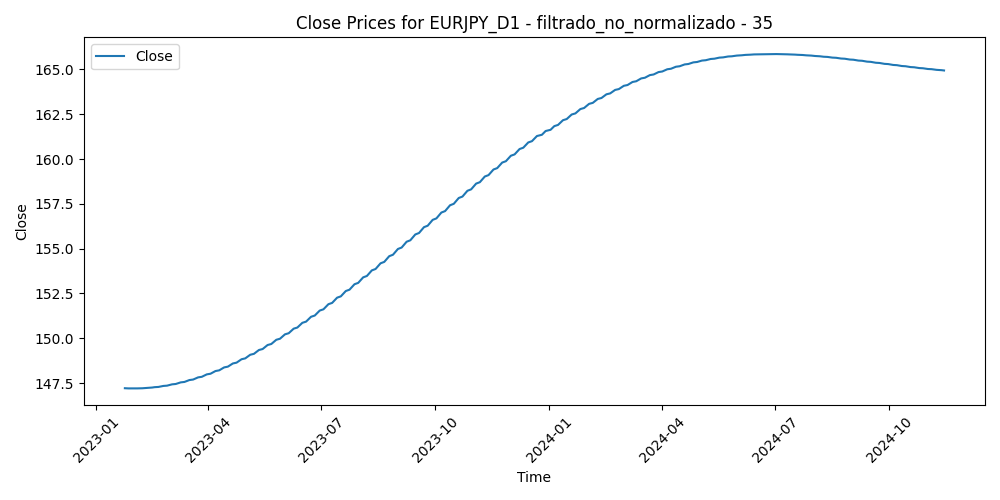

The table this chart was drawn from, first rows:
Time, Close, Volume, diferencia_media_35
2023-01-24, 147.2, 94622, -0.08986
2023-01-25, 147.2, 103387, 0.1423
2023-01-26, 147.2, 105231, -0.2913
2023-01-27, 147.2, 101466, 0.3632
2023-01-30, 147.2, 110529, -0.1602
2023-01-31, 147.2, 101429, -0.02649
2023-02-01, 147.2, 108190, -0.5161
2023-02-02, 147.2, 122814, 0.6778
2023-02-03, 147.2, 108976, -0.6557
2023-02-06, 147.2, 111688, -1.375
2023-02-07, 147.2, 119735, 0.1369
2023-02-08, 147.2, 103291, -0.04831
2023-02-09, 147.2, 110846, -0.4329
2023-02-10, 147.2, 123816, 0.476
2023-02-13, 147.2, 99559, -1.184
2023-02-14, 147.2, 126148, -2.031
2023-02-15, 147.2, 105027, -2.512
2023-02-16, 147.3, 107976, -2.052
2023-02-17, 147.3, 100887, -2.447
2023-02-20, 147.3, 77124, -2.326
2023-02-21, 147.3, 100706, -2.48
2023-02-22, 147.3, 102598, -1.752
2023-02-23, 147.3, 87672, -1.271
2023-02-24, 147.3, 117432, -2.421
2023-02-27, 147.4, 90177, -2.931
2023-02-28, 147.4, 99026, -2.421
2023-03-01, 147.4, 110022, -3.574
2023-03-02, 147.4, 110950, -3.059
2023-03-03, 147.4, 93783, -2.41
2023-03-06, 147.4, 102336, -2.999
2023-03-07, 147.5, 101873, -2.296
2023-03-08, 147.5, 96677, -2.257
2023-03-09, 147.5, 91745, -1.384
2023-03-10, 147.5, 143670, -0.9449
2023-03-13, 147.6, 176890, -0.1941
2023-03-14, 147.6, 145366, -1.162
2023-03-15, 147.6, 161175, 1.752
2023-03-16, 147.6, 159855, 0.9181
2023-03-17, 147.7, 138019, 2.237
2023-03-20, 147.7, 148784, 2.02
2023-03-21, 147.7, 113176, 0.2151
2023-03-22, 147.8, 114651, 0.1484
2023-03-23, 147.8, 134727, 1.202
2023-03-24, 147.8, 138227, 2.288
2023-03-27, 147.8, 100873, 0.8329
2023-03-28, 147.9, 100566, 0.9708
2023-03-29, 147.9, 102390, -1.046
2023-03-30, 147.9, 97680, -1.564
2023-03-31, 148, 106760, -0.7569
2023-04-03, 148, 105615, -1.044
2023-04-04, 148.1, 99912, -0.9544
2023-04-05, 148.1, 100589, 0.188
2023-04-06, 148.1, 84075, -0.4911
2023-04-07, 148.2, 66334, -0.5657
2023-04-10, 148.2, 83372, -1.668
2023-04-11, 148.2, 89762, -2.405
2023-04-12, 148.3, 104909, -2.759
2023-04-13, 148.3, 92487, -2.765
2023-04-14, 148.4, 100899, -3.251
2023-04-17, 148.4, 84723, -3.09
... 411 more rows
